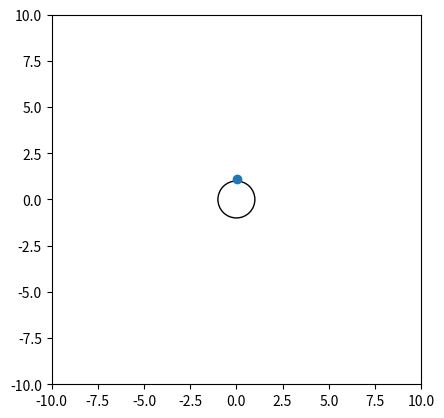

The matplotlib source for this figure:
import numpy as np 
import sympy as sp
import matplotlib.pyplot as plt
import matplotlib.animation as animation
import matplotlib.patches as patches

particles = []

#定数
dt = 1/1000
G=6.6743*10**-11
earth_radius = 1
earth_mass = 1500000000000
rocket_mass = 1
coords = []
number_of_rockets = 1
def check_hit(potision):
    if(earth_radius>np.linalg.norm(potision,ord=2)):
        return True
    else:
        return False

def main():
    #ボールの生成
    for i in range(number_of_rockets):
        particles.append(Particle(np.array([0,1.1]),np.array([35,20]),rocket_mass))
    for i in range(3000):
        print("t:"+str(i))
        coord = []
        for p in range(number_of_rockets):
            a = particles[p].position*(-G*earth_mass)/np.linalg.norm(particles[p].position,ord=2)**3
            particles[p].update(a,dt)
            coord.append(particles[p].position)
        coords.append(coord)

    
    # フィギュアとサブプロットを作成
    fig, ax = plt.subplots()
    # サブプロットの軸を調整
    ax.set_xlim(-10, 10)
    ax.set_ylim(-10, 10)
    ax.set_aspect('equal')
    c = patches.Circle(xy=(0,0),radius=earth_radius,fc='k',fill=False)
    ax.add_patch(c)
    # ボールのオブジェクトを作成
    ball = ax.scatter([], [])

    # アニメーションの更新関数
    def update(i):
        x = []
        y = []
        for p in range(number_of_rockets):
            x.append(coords[i][p][0])
            y.append(coords[i][p][1])
        # ボールの座標を更新
        ball.set_offsets(list(zip(x, y)))
        # ボールを返す
        return ball,

    # アニメーションのオブジェクトを作成
    ani = animation.FuncAnimation(fig, update, frames=len(coords), interval=1000/(1/dt), blit=True)
    # アニメーションを表示
    #ani.save('rocket_long.mp4',writer='ffmpeg')
    plt.show()

#ボール
class Particle:
    def __init__(self, p, v ,m):
        self.position = p
        self.velocity = v
        self.m = m
    def update(self,a,step_size):
        #ここで接地判定も行う。
        if(check_hit(self.position)==False):
            #速度,位置の更新
            self.velocity = self.velocity + a*step_size
            self.position = self.position + self.velocity*step_size

if __name__ == "__main__":
    main()
